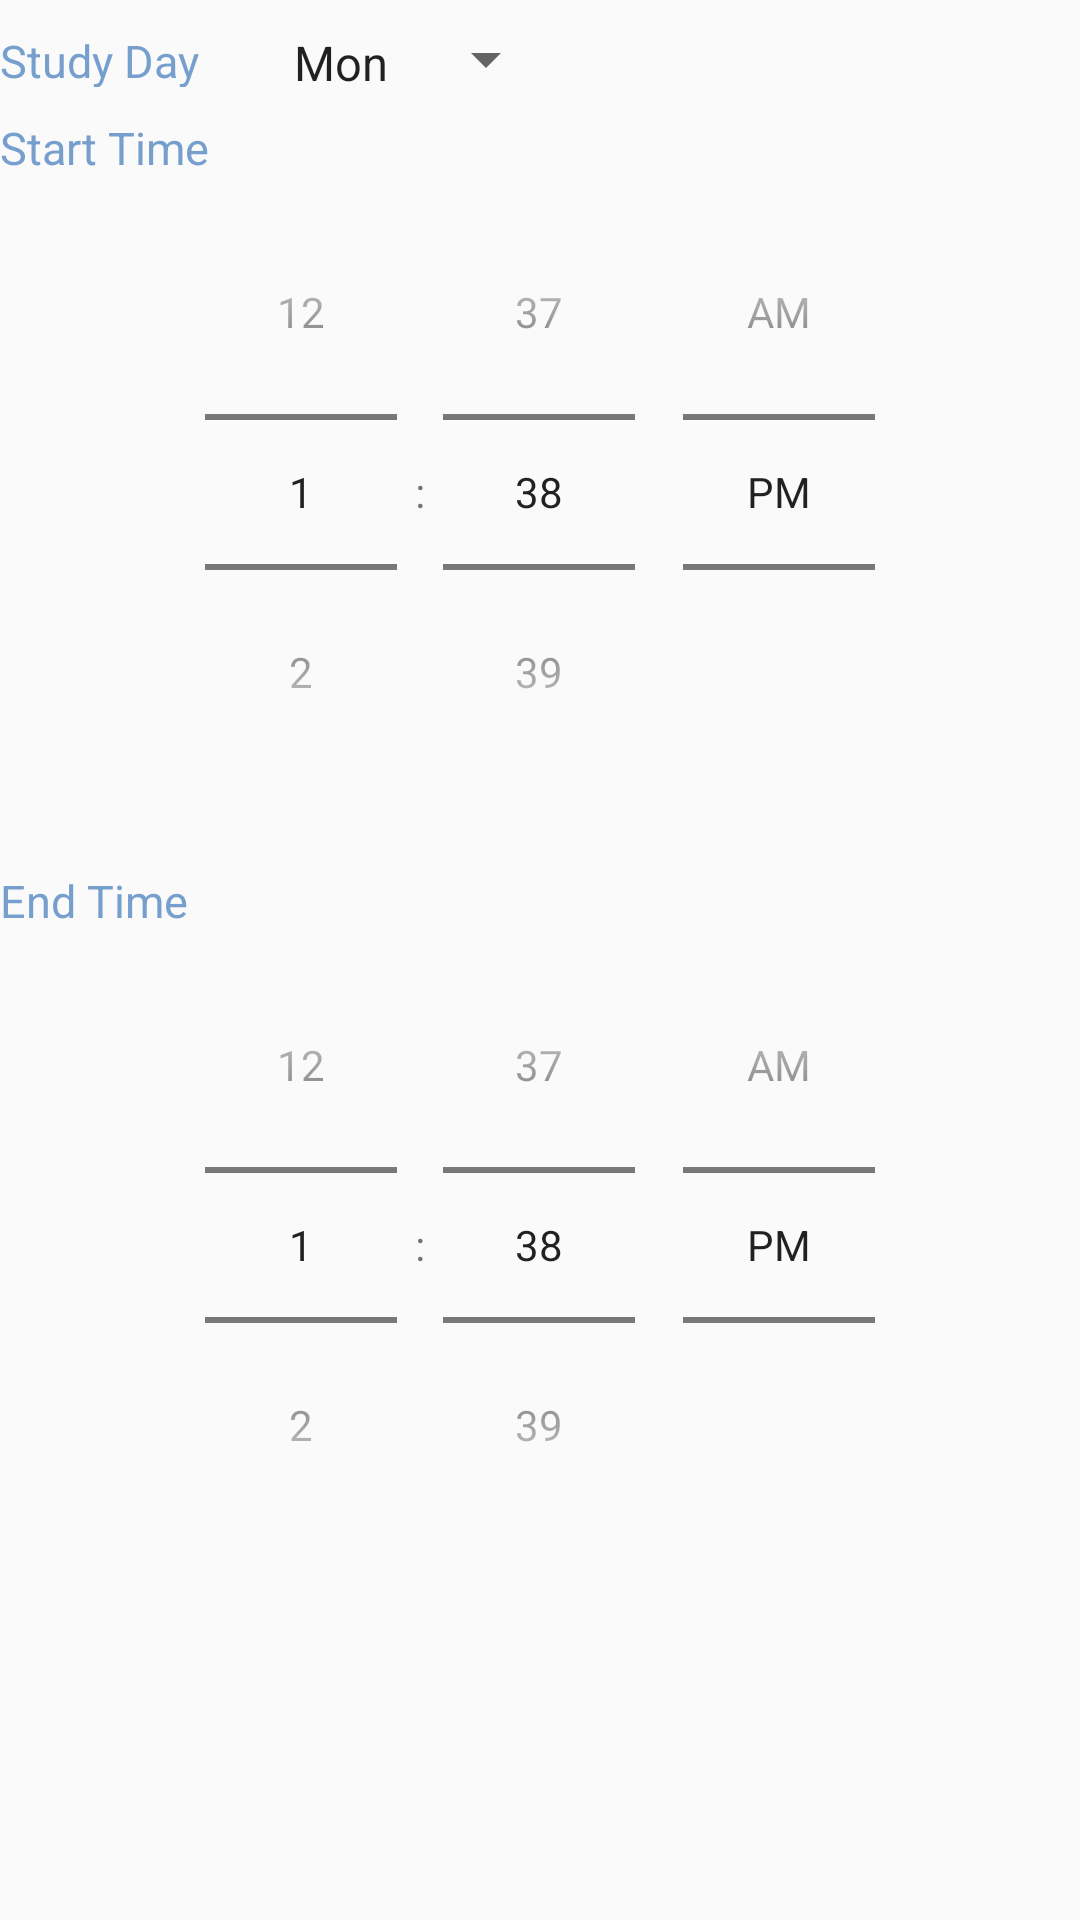

The Android layout XML behind this screen, and the referenced resources:
<!-- AndroidManifest.xml: application theme AppTheme -->
<!-- res/layout/study_timepicker.xml -->
<?xml version="1.0" encoding="utf-8"?>
<LinearLayout
    xmlns:android="http://schemas.android.com/apk/res/android"
    android:layout_width="match_parent"
    android:layout_height="match_parent"
    android:orientation="vertical">


    <TableLayout
        android:layout_width="match_parent"
        android:layout_height="wrap_content"
        android:stretchColumns="2">

        <TableRow
            android:layout_marginTop="10dp">
            <TextView
                android:layout_width="wrap_content"
                android:layout_height="match_parent"
                android:textSize="15sp"
                android:textColor="@color/blue_4"
                android:text="Study Day"/>

            <Spinner
                android:id="@+id/study_day_spinner"
                android:layout_width="wrap_content"
                android:layout_height="match_parent"
                android:layout_marginLeft="20dp"
                android:entries="@array/study_day"/>
            <TextView/>
        </TableRow>

        <TableRow
            android:layout_marginTop="10dp">
            <TextView
                android:layout_width="wrap_content"
                android:layout_height="match_parent"
                android:textSize="15sp"
                android:textColor="@color/blue_4"
                android:text="Start Time"/>

            <TextView
                android:id="@+id/start_text"
                android:layout_width="wrap_content"
                android:layout_height="match_parent"
                android:layout_marginLeft="20dp"
                android:textSize="15sp"
                android:text=""/>
            <TextView/>
        </TableRow>

        <TableRow>
            <TimePicker
                android:id="@+id/start_time_picker"
                android:layout_width="359dp"
                android:layout_height="wrap_content"
                android:layout_gravity="center_horizontal"
                android:layout_marginTop="10dp"
                android:layout_span="3"
                android:timePickerMode="spinner" />
        </TableRow>

        <TableRow
            android:layout_marginTop="10dp">
            <TextView
                android:layout_width="wrap_content"
                android:layout_height="match_parent"
                android:textSize="15sp"
                android:textColor="@color/blue_4"
                android:text="End Time"/>

            <TextView
                android:id="@+id/end_text"
                android:layout_width="wrap_content"
                android:layout_height="match_parent"
                android:layout_marginLeft="20dp"
                android:textSize="15sp"
                android:text=""/>

            <TextView/>
        </TableRow>

        <TableRow>
            <TimePicker
                android:id="@+id/end_time_picker"
                android:layout_width="359dp"
                android:layout_height="wrap_content"
                android:layout_gravity="center_horizontal"
                android:layout_marginTop="10dp"
                android:layout_span="3"
                android:timePickerMode="spinner" />
        </TableRow>
    </TableLayout>
</LinearLayout>
<!-- resources referenced by this layout -->
<resources>
  <string-array name="study_day">
          <item>Mon</item>
          <item>Tue</item>
          <item>Wed</item>
          <item>Thu</item>
          <item>Fri</item>
          <item>Sat</item>
          <item>Sun</item>
      </string-array>
  <color name="blue_4">#769fcd</color>
  <style name="AppTheme" parent="Theme.AppCompat.Light.DarkActionBar">
          
          <item name="colorPrimary">@color/blue_4</item>
          <item name="colorPrimaryDark">@color/blue_2</item>
          <item name="colorAccent">@color/blue_3</item>
      </style>
  <color name="blue_2">#d6e6f2</color>
  <color name="blue_3">#b9d7ea</color>
</resources>
